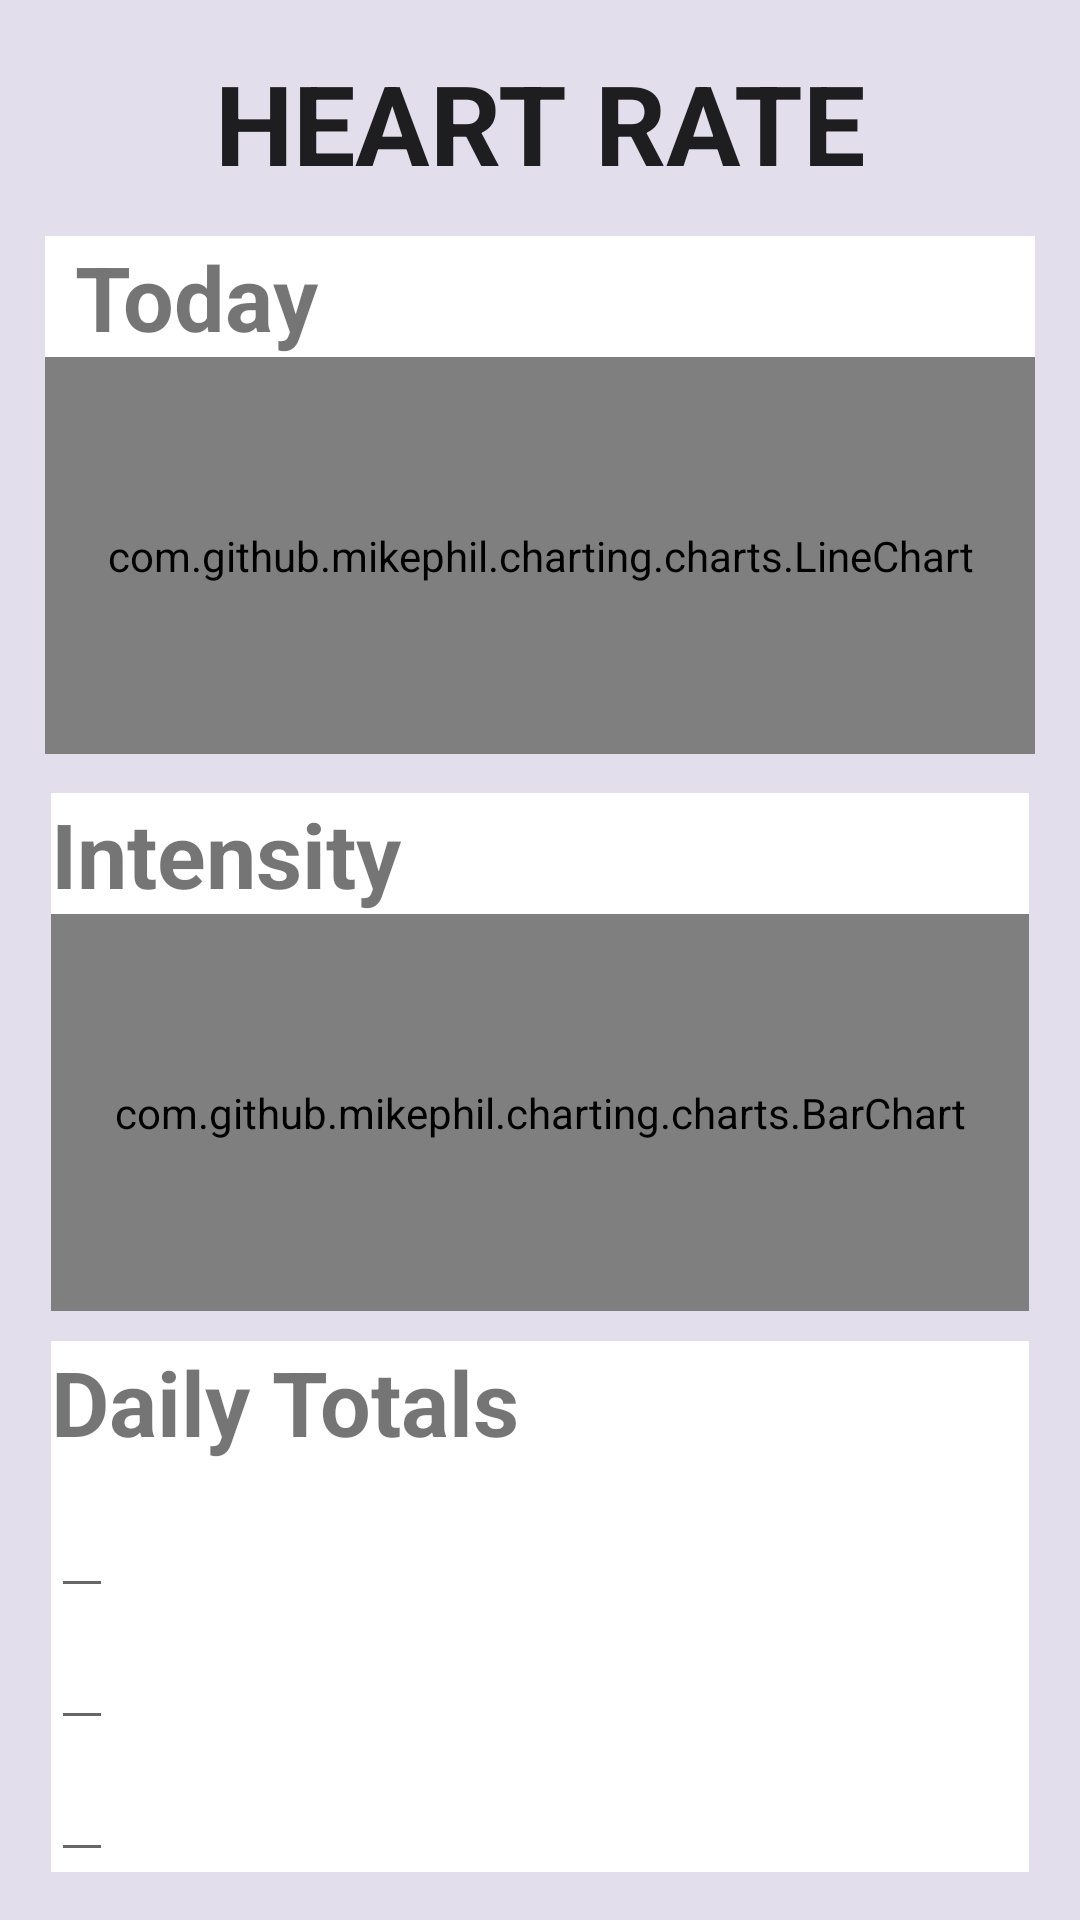

Reconstruct the res/layout file that produces this screen, plus the resources it refers to.
<!-- AndroidManifest.xml: application theme Theme.FITAPP -->
<!-- res/layout/activity_heartrate.xml -->
<?xml version="1.0" encoding="utf-8"?>
<androidx.constraintlayout.widget.ConstraintLayout xmlns:android="http://schemas.android.com/apk/res/android"
    xmlns:app="http://schemas.android.com/apk/res-auto"
    xmlns:tools="http://schemas.android.com/tools"
    android:layout_width="match_parent"
    android:layout_height="match_parent"
    android:background="#E3DEEB"
    android:backgroundTint="#E3DEEB"
    tools:context=".heartrate">


    <LinearLayout
        android:layout_weight="5"
        android:id="@+id/linearLayout"
        android:layout_width="0dp"
        android:layout_height="177dp"
        android:layout_marginStart="17dp"
        android:layout_marginEnd="17dp"
        android:layout_marginBottom="16dp"
        android:background="@color/white"
        android:orientation="vertical"
        app:layout_constraintBottom_toBottomOf="parent"
        app:layout_constraintEnd_toEndOf="parent"
        app:layout_constraintHorizontal_bias="0.0"
        app:layout_constraintStart_toStartOf="parent">

        <TextView
            android:layout_weight="2"
            android:id="@+id/textView6"
            android:layout_width="wrap_content"
            android:layout_height="wrap_content"
            android:text="Daily Totals"
            android:textSize="30sp"
            android:textStyle="bold" />

        <EditText
            android:layout_weight="1"
            android:id="@+id/dailyMax"
            android:layout_width="wrap_content"
            android:layout_height="wrap_content" />

        <EditText
            android:layout_weight="1"
            android:id="@+id/dailyMin"
            android:layout_width="wrap_content"
            android:layout_height="wrap_content" />

        <EditText
            android:layout_weight="1"
            android:id="@+id/dailyAvg"
            android:layout_width="wrap_content"
            android:layout_height="wrap_content" />

    </LinearLayout>

    <TextView
        android:id="@+id/textView"
        android:layout_width="wrap_content"
        android:layout_height="wrap_content"
        android:layout_marginTop="16dp"
        android:layout_marginBottom="13dp"
        android:text="HEART RATE"
        android:textAppearance="@style/TextAppearance.AppCompat.Headline"
        android:textSize="37dp"
        android:textStyle="bold"
        app:layout_constraintBottom_toTopOf="@+id/linearLayout2"
        app:layout_constraintEnd_toEndOf="parent"
        app:layout_constraintStart_toStartOf="parent"
        app:layout_constraintTop_toTopOf="parent" />

    <LinearLayout
        android:id="@+id/linearLayout2"
        android:layout_width="0dp"
        android:layout_height="0dp"
        android:layout_marginStart="15dp"
        android:layout_marginEnd="15dp"
        android:layout_marginBottom="13dp"
        android:background="@color/white"
        android:backgroundTint="@color/white"
        android:orientation="vertical"
        app:layout_constraintBottom_toTopOf="@+id/linearLayout3"
        app:layout_constraintEnd_toEndOf="parent"
        app:layout_constraintStart_toStartOf="parent"
        app:layout_constraintTop_toBottomOf="@+id/textView">

        <TextView
            android:id="@+id/textView3"
            android:layout_width="103dp"
            android:layout_height="wrap_content"
            android:paddingStart="10dp"
            android:text="Today"
            android:textAlignment="textStart"
            android:textSize="30sp"
            android:textStyle="bold" />
        <com.github.mikephil.charting.charts.LineChart
            android:id="@+id/heartRateLineChart"
            android:layout_width="match_parent"
            android:layout_height="match_parent" />

    </LinearLayout>

    <LinearLayout
        android:id="@+id/linearLayout3"
        android:layout_width="0dp"
        android:layout_height="0dp"
        android:layout_marginStart="17dp"
        android:layout_marginEnd="17dp"
        android:layout_marginBottom="203dp"
        android:background="@color/white"
        android:orientation="vertical"
        app:layout_constraintBottom_toBottomOf="parent"
        app:layout_constraintEnd_toEndOf="parent"
        app:layout_constraintStart_toStartOf="parent"
        app:layout_constraintTop_toBottomOf="@+id/linearLayout2">

        <TextView
            android:id="@+id/textView6"
            android:layout_width="wrap_content"
            android:layout_height="wrap_content"
            android:text="Intensity"
            android:textSize="30sp"
            android:textStyle="bold" />

        <com.github.mikephil.charting.charts.BarChart
            android:id="@+id/heartRateBarChart"
            android:layout_width="match_parent"
            android:layout_height="match_parent" />

    </LinearLayout>

</androidx.constraintlayout.widget.ConstraintLayout>
<!-- resources referenced by this layout -->
<resources>
  <style name="Theme.FITAPP" parent="Theme.MaterialComponents.DayNight.DarkActionBar">
          
          <item name="colorPrimary">@color/purple_500</item>
          <item name="colorPrimaryVariant">@color/purple_700</item>
          <item name="colorOnPrimary">@color/white</item>
          
          <item name="colorSecondary">@color/teal_200</item>
          <item name="colorSecondaryVariant">@color/teal_700</item>
          <item name="colorOnSecondary">@color/black</item>
          
          <item name="android:statusBarColor">?attr/colorPrimaryVariant</item>
          
      </style>
  <!-- not gathered from this repository: default colours our renderer supplied (Android Studio template values) -->
  <color name="purple_500">#FF6200EE</color>
  <color name="purple_700">#FF3700B3</color>
  <color name="teal_200">#FF03DAC5</color>
  <color name="teal_700">#FF018786</color>
  <color name="black">#FF000000</color>
  <color name="white">#FFFFFFFF</color>
</resources>
